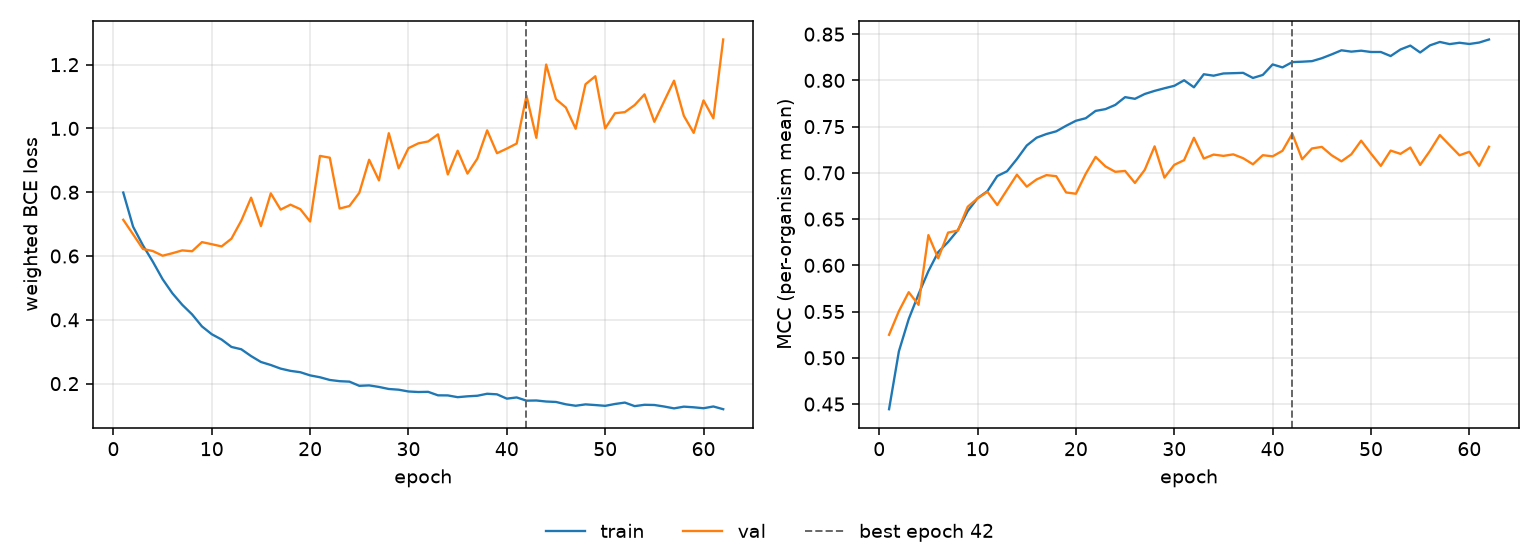

Values plotted in this chart, from the file beside it:
epoch, tr_loss, vl_loss, tr_mcc, vl_mcc, is_best
1, 0.799, 0.7137, 0.4444, 0.5249, False
2, 0.692, 0.6679, 0.507, 0.5505, False
3, 0.6336, 0.622, 0.5419, 0.571, False
4, 0.5826, 0.6157, 0.5689, 0.5572, False
5, 0.5275, 0.601, 0.5938, 0.6327, False
6, 0.483, 0.6088, 0.6144, 0.6075, False
7, 0.447, 0.6177, 0.6252, 0.6354, False
8, 0.417, 0.615, 0.6381, 0.6376, False
9, 0.3794, 0.6436, 0.6587, 0.6634, False
10, 0.3548, 0.6371, 0.6726, 0.6724, False
11, 0.3382, 0.6301, 0.6802, 0.6796, False
12, 0.315, 0.6544, 0.6965, 0.6652, False
13, 0.3077, 0.7107, 0.7018, 0.6817, False
14, 0.2862, 0.783, 0.7149, 0.698, False
15, 0.2678, 0.694, 0.7296, 0.6851, False
16, 0.2583, 0.7964, 0.738, 0.6929, False
17, 0.247, 0.7456, 0.742, 0.6976, False
18, 0.24, 0.761, 0.7449, 0.6964, False
19, 0.2357, 0.7469, 0.7509, 0.6788, False
20, 0.2258, 0.7081, 0.7563, 0.6774, False
21, 0.2199, 0.9139, 0.7591, 0.6991, False
22, 0.2114, 0.9083, 0.767, 0.7172, False
23, 0.2076, 0.7489, 0.7689, 0.707, False
24, 0.2062, 0.7568, 0.7735, 0.7011, False
25, 0.193, 0.7983, 0.7819, 0.7021, False
26, 0.1944, 0.9019, 0.7801, 0.6891, False
27, 0.1895, 0.8371, 0.7853, 0.7033, False
28, 0.1831, 0.985, 0.7887, 0.7287, False
29, 0.1809, 0.875, 0.7915, 0.6948, False
30, 0.1753, 0.9382, 0.7941, 0.7087, False
31, 0.1736, 0.9532, 0.8001, 0.7137, False
32, 0.1742, 0.9592, 0.7925, 0.7379, False
33, 0.1633, 0.9814, 0.8066, 0.7155, False
34, 0.163, 0.8557, 0.8051, 0.7198, False
35, 0.1575, 0.9301, 0.8075, 0.7184, False
36, 0.1601, 0.8584, 0.8078, 0.72, False
37, 0.1619, 0.9052, 0.8081, 0.7159, False
38, 0.1682, 0.994, 0.8026, 0.7093, False
39, 0.1664, 0.9224, 0.8059, 0.7191, False
40, 0.1529, 0.9369, 0.8173, 0.7179, False
41, 0.1566, 0.9526, 0.814, 0.7238, False
42, 0.1465, 1.103, 0.8198, 0.7423, True
43, 0.1471, 0.9706, 0.8202, 0.7147, False
44, 0.1438, 1.2, 0.8208, 0.7264, False
45, 0.1424, 1.092, 0.824, 0.7281, False
46, 0.1351, 1.066, 0.8281, 0.719, False
47, 0.1306, 0.9991, 0.8325, 0.7125, False
48, 0.1349, 1.139, 0.8311, 0.7201, False
49, 0.1328, 1.164, 0.8321, 0.7348, False
50, 0.1303, 1, 0.8307, 0.7208, False
51, 0.1361, 1.048, 0.8307, 0.7075, False
52, 0.1405, 1.051, 0.8263, 0.7241, False
53, 0.1294, 1.073, 0.8334, 0.7206, False
54, 0.1336, 1.107, 0.8376, 0.7273, False
55, 0.133, 1.021, 0.8302, 0.7086, False
56, 0.1282, 1.086, 0.8379, 0.7238, False
57, 0.1223, 1.15, 0.8416, 0.7409, False
58, 0.1278, 1.039, 0.8392, 0.7299, False
59, 0.1257, 0.9862, 0.8407, 0.719, False
60, 0.1228, 1.088, 0.8394, 0.7227, False
... 2 more rows
